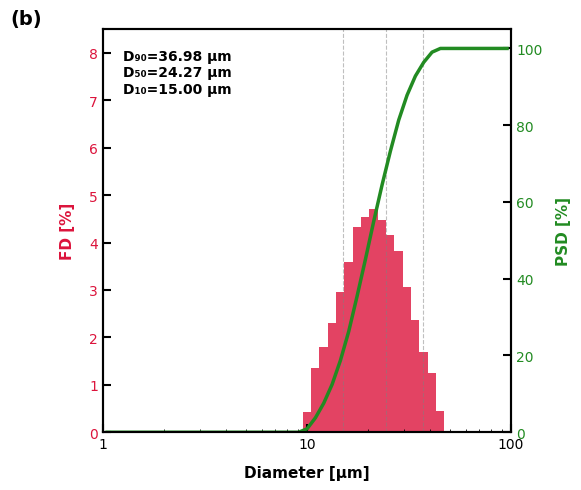

Write the Python code that produced this figure.
import numpy as np
import matplotlib.pyplot as plt
from scipy import stats
import matplotlib.gridspec as gridspec

# Set professional style
plt.style.use('default')
plt.rcParams['font.family']='Arial'
plt.rcParams['font.size'] = 10
plt.rcParams['axes.linewidth'] = 1.5
plt.rcParams['xtick.direction'] = 'in'
plt.rcParams['ytick.direction'] = 'in'
plt.rcParams['xtick.top'] = False
plt.rcParams['ytick.right'] = False

# Generate representative particle size data for Mediloy S-Co (10-45 μm range)
np.random.seed(42)
n_particles = 10000

# Log-normal distribution centered in the 10-45 μm range
mu = np.log(25)  # median around 25 μm
sigma = 0.4  # distribution width
particle_sizes = np.random.lognormal(mu, sigma, n_particles)

# Filter to 10-45 μm range
particle_sizes = particle_sizes[(particle_sizes >= 10) & (particle_sizes <= 45)]

# Calculate D10, D50, D90
D10 = np.percentile(particle_sizes, 10)
D50 = np.percentile(particle_sizes, 50)
D90 = np.percentile(particle_sizes, 90)

# Create figure with specific size
fig = plt.figure(figsize=(6, 5), dpi=300)
gs = gridspec.GridSpec(1, 1)
ax = fig.add_subplot(gs[0, 0])

# Create histogram bins (logarithmic scale)
bins = np.logspace(np.log10(1), np.log10(100), 50)

# Calculate histogram
counts, bin_edges = np.histogram(particle_sizes, bins=bins, density=True)

# Calculate cumulative distribution
cumulative = np.cumsum(counts)
cumulative = (cumulative / cumulative[-1]) * 100

# Frequency distribution percentage
freq_dist = counts * 100

# Calculate bin centers for plotting
bin_centers = (bin_edges[:-1] + bin_edges[1:]) / 2

# Plot frequency distribution as bars (red)
bar_width = bin_edges[1:] - bin_edges[:-1]
ax.bar(bin_edges[:-1], freq_dist, width=bar_width, bottom=0, 
       align='edge', color='#DC143C', edgecolor='none', alpha=0.8, label='FD')

# Create secondary y-axis for cumulative distribution
ax2 = ax.twinx()

# Plot cumulative distribution curve (green)
ax2.plot(bin_centers, cumulative, color='#228B22', linewidth=2.5, label='PSD')

# Set axis limits
ax.set_xlim(1, 100)
ax.set_ylim(0, 8.5)
ax2.set_ylim(0, 105)

# Set logarithmic x-axis
ax.set_xscale('log')

# Set labels
ax.set_xlabel('Diameter [μm]', fontsize=11, fontweight='bold', labelpad=10)
ax.set_ylabel('FD [%]', fontsize=11, fontweight='bold', color='#DC143C', labelpad=10)
ax2.set_ylabel('PSD [%]', fontsize=11, fontweight='bold', color='#228B22', labelpad=10)

# Set tick parameters
ax.tick_params(axis='both', which='major', labelsize=10, width=1.5, length=6)
ax2.tick_params(axis='both', which='major', labelsize=10, width=1.5, length=6, 
                labelcolor='#228B22')
ax.tick_params(axis='y', which='major', labelcolor='#DC143C')

# Set x-axis ticks
ax.set_xticks([1, 10, 100])
ax.set_xticklabels(['1', '10', '100'])

# Add D10, D50, D90 text box
textstr = f'D₉₀={D90:.2f} μm\nD₅₀={D50:.2f} μm\nD₁₀={D10:.2f} μm'
props = dict(boxstyle='round', facecolor='white', alpha=0.9, edgecolor='none')
ax.text(0.05, 0.95, textstr, transform=ax.transAxes, fontsize=10, 
        verticalalignment='top', fontweight='bold', bbox=props)

# Add vertical lines for D10, D50, D90
ax.axvline(x=D10, color='gray', linestyle='--', linewidth=0.8, alpha=0.5)
ax.axvline(x=D50, color='gray', linestyle='--', linewidth=0.8, alpha=0.5)
ax.axvline(x=D90, color='gray', linestyle='--', linewidth=0.8, alpha=0.5)

# Add subplot label (b)
ax.text(-0.15, 1.05, '(b)', transform=ax.transAxes, 
        fontsize=14, fontweight='bold', va='top', ha='right')

# Tight layout
plt.tight_layout()

# Save figure
plt.savefig('Mediloy_SCo_PSD_histogram.png', dpi=300, bbox_inches='tight')
plt.savefig('Mediloy_SCo_PSD_histogram.pdf', bbox_inches='tight')

print(f"Particle Size Distribution Statistics for Mediloy S-Co:")
print(f"D₁₀ (10th percentile): {D10:.2f} μm")
print(f"D₅₀ (50th percentile/median): {D50:.2f} μm")
print(f"D₉₀ (90th percentile): {D90:.2f} μm")
print(f"Mean particle size: {np.mean(particle_sizes):.2f} μm")
print(f"Standard deviation: {np.std(particle_sizes):.2f} μm")
print(f"Range: {np.min(particle_sizes):.2f} - {np.max(particle_sizes):.2f} μm")

plt.show()
